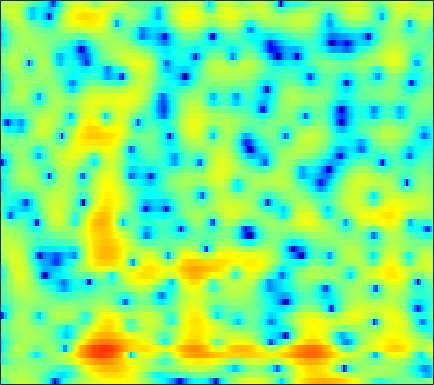

The data file committed next to this chart (first rows):
-3.8826, -3.0903, -1.6312, -0.22554, 0.67758, 1.6608, 2.4106, 2.8329, 3.2281, 3.4474, 3.4978, 3.4447, 3.2506, 2.9314, 2.6053, 2.0386, 1.308, 0.6337, -0.46325, -1.8321, -3.5548, -5.1571, -7.9099, -11.914
0.6775, 0.8024, 1.098, 1.463, 1.742, 2.084, 2.366, 2.525, 2.661, 2.7, 2.64, 2.526, 2.282, 1.93, 1.595, 1.053, 0.3956, -0.1716, -1.022, -1.968, -2.986, -3.782, -4.854, -5.905
0.2034, 0.2298, 0.3732, 0.5966, 0.7914, 1.059, 1.311, 1.471, 1.639, 1.739, 1.768, 1.742, 1.649, 1.495, 1.342, 1.089, 0.7803, 0.5146, 0.1179, -0.3137, -0.7739, -1.138, -1.649, -2.19
-7.096, -5.497, -3.765, -2.427, -1.631, -0.787, -0.1576, 0.1917, 0.5069, 0.6613, 0.6674, 0.5917, 0.4087, 0.1748, -0.00828, -0.231, -0.397, -0.4689, -0.4865, -0.4204, -0.2807, -0.1561, 0.02688, 0.2236
-4.837, -3.739, -2.268, -0.9502, -0.1012, 0.8076, 1.459, 1.774, 1.956, 1.845, 1.392, 0.7942, -0.3949, -2.106, -3.801, -6.512, -8.623, -8.268, -5.878, -3.45, -1.595, -0.5641, 0.4036, 1.023
-8.992, -6.691, -4.119, -2.006, -0.6808, 0.7448, 1.807, 2.368, 2.831, 2.997, 2.856, 2.542, 1.841, 0.856, 0.01157, -1.008, -1.55, -1.502, -0.9362, -0.1222, 0.629, 1.045, 1.309, 1.242
-8.809, -7.25, -5.271, -3.56, -2.451, -1.161, -0.08349, 0.571, 1.233, 1.681, 1.959, 2.073, 2.11, 2.032, 1.918, 1.731, 1.534, 1.407, 1.264, 1.131, 0.9379, 0.7268, 0.3445, -0.1244
-4.866, -4.066, -2.996, -1.947, -1.223, -0.3707, 0.367, 0.8476, 1.381, 1.781, 2.046, 2.177, 2.275, 2.292, 2.256, 2.137, 1.954, 1.786, 1.53, 1.216, 0.8209, 0.466, -0.1064, -0.8367
-2.759, -2.272, -1.622, -0.9348, -0.402, 0.2903, 0.8878, 1.267, 1.685, 1.983, 2.135, 2.147, 2.043, 1.846, 1.66, 1.386, 1.104, 0.9, 0.6432, 0.4121, 0.2036, 0.04201, -0.2424, -0.6741
-3.993, -3.571, -2.732, -1.718, -0.9233, 0.1096, 0.9974, 1.524, 2.021, 2.288, 2.305, 2.134, 1.621, 0.7819, -0.04131, -1.343, -2.69, -3.465, -3.762, -3.127, -2.022, -1.182, -0.2563, 0.4084
-20.86, -18.52, -10.77, -6.209, -3.868, -1.611, 0.01969, 0.9293, 1.742, 2.139, 2.184, 1.999, 1.391, 0.272, -0.9835, -3.337, -6.661, -9.647, -10.88, -7.147, -3.678, -1.81, -0.0456, 1.178
-8.295, -7.744, -6.444, -4.854, -3.617, -2.118, -0.8876, -0.1246, 0.6724, 1.173, 1.381, 1.375, 1.2, 0.8367, 0.453, -0.1338, -0.6722, -0.9474, -1.066, -0.8903, -0.482, -0.1127, 0.3799, 0.8295
-5.006, -4.437, -3.486, -2.507, -1.824, -0.9404, -0.1446, 0.3564, 0.9007, 1.335, 1.613, 1.692, 1.665, 1.56, 1.441, 1.213, 0.9276, 0.7199, 0.4978, 0.327, 0.1458, 0.009763, -0.1219, -0.2207
-3.994, -3.158, -2.128, -1.137, -0.4519, 0.3699, 1.104, 1.56, 2.011, 2.314, 2.506, 2.565, 2.505, 2.306, 2.095, 1.753, 1.341, 0.9868, 0.4825, -0.05193, -0.5929, -0.9958, -1.55, -2.138
-3.972, -2.764, -1.367, -0.1967, 0.6191, 1.569, 2.32, 2.791, 3.263, 3.492, 3.514, 3.445, 3.209, 2.757, 2.289, 1.578, 0.7994, 0.1423, -0.8128, -1.762, -2.603, -3.195, -4.093, -5.127
-4.74, -3.37, -1.554, 0.1315, 1.223, 2.455, 3.381, 3.869, 4.318, 4.536, 4.437, 4.149, 3.546, 2.71, 1.893, 0.5125, -1.147, -2.495, -4.373, -6.167, -7.559, -8.192, -8.442, -8.491
-8.228, -5.477, -2.624, -0.1524, 1.338, 2.865, 4.041, 4.639, 5.037, 5.122, 4.906, 4.452, 3.518, 2.29, 1.126, -0.9245, -3.559, -5.929, -10.15, -17.56, -36.91, -20.77, -14.7, -11.53
-8.043, -5.291, -2.001, 0.5212, 1.997, 3.414, 4.405, 4.946, 5.23, 5.057, 4.592, 4.04, 2.897, 1.4, 0.1304, -1.8, -4.08, -5.86, -8.042, -10.02, -11.59, -12.03, -11.76, -11.6
-1.914, -0.5352, 1.09, 2.578, 3.439, 4.4, 4.954, 5.103, 5.1, 4.692, 3.848, 3.048, 1.628, -0.2949, -1.921, -4.274, -6.948, -8.866, -10.65, -11.71, -12.62, -12.82, -13.35, -15.19
1.279, 2.147, 3.144, 3.908, 4.331, 4.752, 4.959, 4.865, 4.519, 3.946, 2.92, 1.893, 0.2653, -1.943, -4.089, -7.552, -12.66, -19.38, -30.96, -19.02, -14.83, -13.91, -14.06, -14.35
2.457, 2.93, 3.524, 3.929, 4.173, 4.274, 4.21, 4.072, 3.607, 2.969, 2.125, 1.273, -0.008621, -1.528, -2.873, -4.686, -6.543, -7.784, -8.751, -9.185, -8.979, -8.855, -8.729, -8.545
2.435, 2.767, 3.065, 3.269, 3.359, 3.327, 3.119, 2.931, 2.526, 1.926, 1.304, 0.725, -0.178, -1.032, -1.731, -2.666, -3.371, -3.863, -4.341, -4.529, -4.701, -4.669, -4.447, -4.394
2.253, 2.427, 2.513, 2.513, 2.405, 2.258, 1.998, 1.71, 1.346, 0.8187, 0.2036, -0.2687, -1.018, -1.736, -2.224, -2.836, -3.197, -3.331, -3.352, -3.104, -2.778, -2.464, -2.019, -1.636
2.288, 2.092, 1.827, 1.477, 1.222, 0.89, 0.6354, 0.3836, -0.01323, -0.4149, -1.096, -1.668, -2.533, -3.748, -4.644, -5.709, -6.436, -6.257, -5.218, -3.87, -2.338, -1.336, -0.3031, 0.6585
1.445, 0.565, -0.6431, -1.799, -2.329, -2.768, -2.661, -2.42, -2.358, -2.313, -2.645, -3.156, -4.094, -5.789, -7.645, -11.73, -23.19, -20.58, -9.836, -4.971, -1.862, -0.105, 1.585, 2.874
-1.406, -3.354, -6.994, -12.61, -18.72, -15.11, -10.37, -8.286, -6.629, -6.062, -5.663, -5.729, -5.94, -6.041, -6.308, -6.284, -5.994, -5.232, -3.551, -1.644, 0.2829, 1.453, 2.888, 3.897
-2.788, -4.133, -6.244, -8.453, -9.413, -10.1, -9.498, -9.363, -9.374, -9.94, -11.01, -11.5, -11.34, -9.785, -8.218, -6.254, -4.367, -3.091, -1.482, -0.00423, 1.304, 2.179, 3.175, 3.915
-3.216, -3.702, -4.447, -5.117, -5.621, -6.183, -6.911, -7.471, -8.847, -10.7, -14.33, -17.97, -19.61, -13.12, -9.673, -6.261, -3.879, -2.356, -0.7817, 0.587, 1.657, 2.38, 3.132, 3.722
-5.295, -5.115, -4.856, -4.587, -4.554, -4.394, -4.61, -4.701, -5.159, -5.545, -6.025, -6.097, -5.842, -4.981, -4.157, -2.897, -1.699, -0.8802, 0.08491, 0.8988, 1.599, 2.056, 2.564, 3.013
-10.02, -8.259, -6.256, -4.81, -3.961, -3.118, -2.477, -2.168, -1.789, -1.595, -1.349, -1.232, -0.9346, -0.6814, -0.3951, -0.1221, 0.2034, 0.3343, 0.5186, 0.5935, 0.7101, 0.7818, 0.9952, 1.334
-10.03, -7.888, -5.618, -3.904, -2.733, -1.596, -0.578, -0.02231, 0.6222, 1.081, 1.432, 1.609, 1.738, 1.768, 1.697, 1.503, 1.103, 0.7059, -0.06594, -1.025, -2.192, -2.971, -3.473, -3.002
-6.224, -5.528, -4.301, -2.961, -2.049, -0.8018, 0.1982, 0.9219, 1.619, 2.207, 2.526, 2.701, 2.701, 2.573, 2.299, 1.822, 1.042, 0.3079, -1.097, -3.056, -6.217, -9.96, -23.32, -13.2
-8.282, -7.757, -6.468, -4.717, -3.486, -1.87, -0.5565, 0.2925, 1.141, 1.747, 2.058, 2.145, 2.049, 1.747, 1.395, 0.7894, 0.07629, -0.5245, -1.373, -2.273, -3.159, -3.691, -3.83, -3.18
-21.92, -20.05, -12.41, -7.794, -5.362, -3.001, -1.23, -0.3152, 0.6459, 1.135, 1.358, 1.245, 0.9072, 0.1921, -0.4356, -1.509, -2.48, -3.093, -3.354, -3.182, -2.518, -1.981, -1.059, -0.1233
-9.103, -8.597, -6.971, -4.849, -3.494, -1.78, -0.5748, 0.181, 0.7865, 1.106, 1.053, 0.7843, 0.03383, -1.204, -2.554, -5.145, -9.084, -13.03, -13.29, -8.19, -4.692, -2.749, -0.9136, 0.5523
-2.654, -2.425, -2.004, -1.472, -0.9399, -0.3638, 0.1985, 0.5261, 0.812, 0.9625, 0.8338, 0.6312, 0.02599, -0.8744, -1.846, -3.49, -5.364, -6.545, -6.487, -4.861, -2.921, -1.619, -0.3459, 0.6116
-0.186, -0.3509, -0.4276, -0.4559, -0.3808, -0.3274, -0.1507, -0.09752, 0.1018, 0.2089, 0.358, 0.407, 0.4593, 0.418, 0.3104, 0.1887, 0.0235, 0.04346, 0.1373, 0.419, 0.7522, 0.9068, 1.023, 0.7653
-0.2048, -0.8034, -1.488, -1.933, -2.274, -2.392, -2.571, -2.576, -2.569, -2.366, -1.827, -1.294, -0.3741, 0.5196, 1.168, 1.883, 2.464, 2.813, 3.137, 3.318, 3.288, 3.097, 2.582, 1.651
-3.622, -5.251, -7.34, -8.433, -8.426, -7.983, -7.998, -8.346, -9.793, -10.98, -9.991, -7.439, -4.269, -1.601, -0.07146, 1.527, 2.735, 3.359, 3.986, 4.297, 4.341, 4.222, 3.737, 3.002
-6.8, -10.05, -17.25, -21.12, -15.32, -11.76, -10.32, -10.35, -11.83, -13.62, -12.21, -9.215, -5.386, -2.449, -0.8316, 0.9104, 2.195, 2.897, 3.622, 4.049, 4.248, 4.265, 4.047, 3.639
-4.416, -5.305, -6.391, -6.852, -6.844, -6.46, -5.928, -5.713, -5.293, -4.771, -4.087, -3.312, -2.17, -1.049, -0.2142, 0.7018, 1.458, 1.967, 2.497, 2.936, 3.251, 3.37, 3.442, 3.297
-2.819, -2.87, -2.853, -2.768, -2.615, -2.325, -2.066, -1.808, -1.48, -1.228, -0.9488, -0.7451, -0.5605, -0.442, -0.3858, -0.3768, -0.3251, -0.21, 0.085, 0.5834, 1.158, 1.575, 2.052, 2.344
-2.826, -2.355, -1.667, -1.027, -0.5598, -0.02735, 0.4142, 0.7063, 0.916, 1.003, 0.9453, 0.7213, 0.2359, -0.5458, -1.431, -2.885, -4.565, -5.623, -5.578, -4.022, -2.038, -0.7255, 0.5863, 1.518
-5.23, -3.914, -2.337, -0.9325, -0.08649, 0.8666, 1.618, 1.978, 2.297, 2.398, 2.197, 1.852, 1.099, -0.1069, -1.41, -3.893, -7.868, -12.38, -13.34, -7.315, -3.495, -1.587, 0.1396, 1.218
-9.763, -7.003, -4.22, -2.146, -0.9055, 0.3918, 1.326, 1.831, 2.291, 2.465, 2.388, 2.203, 1.732, 1.025, 0.4009, -0.5502, -1.46, -1.906, -1.973, -1.469, -0.6794, -0.05228, 0.6101, 0.9962
-8.469, -6.586, -4.371, -2.529, -1.337, -0.1235, 0.7786, 1.304, 1.72, 1.906, 1.938, 1.856, 1.648, 1.39, 1.183, 0.9128, 0.7206, 0.6402, 0.6148, 0.6707, 0.7683, 0.7985, 0.7736, 0.6078
-6.071, -4.676, -2.97, -1.477, -0.5809, 0.3982, 1.083, 1.378, 1.548, 1.515, 1.309, 1.079, 0.8146, 0.6719, 0.645, 0.7569, 0.9655, 1.124, 1.291, 1.378, 1.338, 1.192, 0.8627, 0.3764
-4.07, -2.511, -0.7775, 0.5476, 1.297, 2.022, 2.366, 2.357, 2.055, 1.348, 0.2253, -0.7755, -2.023, -2.57, -2.205, -1.054, 0.1782, 0.952, 1.68, 2.03, 2.001, 1.774, 1.163, 0.241
-1.392, -0.1664, 1.217, 2.279, 2.893, 3.412, 3.548, 3.374, 2.735, 1.46, -0.7102, -3.27, -9.325, -24.48, -10.12, -3.778, -0.5976, 0.8954, 2.077, 2.555, 2.455, 2.035, 0.9899, -0.7073
-1.46, -0.6301, 0.4236, 1.369, 1.949, 2.475, 2.738, 2.765, 2.458, 1.798, 0.8248, -0.02046, -1.053, -1.465, -1.204, -0.3117, 0.7082, 1.327, 1.843, 1.948, 1.635, 1.101, -0.04406, -1.754
-4.442, -3.447, -2.122, -0.9186, -0.1547, 0.6935, 1.311, 1.608, 1.81, 1.829, 1.713, 1.595, 1.428, 1.333, 1.345, 1.442, 1.56, 1.597, 1.567, 1.387, 1.004, 0.5735, -0.2191, -1.211
-9.022, -7.061, -4.859, -3.052, -1.896, -0.6358, 0.3145, 0.8374, 1.375, 1.716, 1.899, 1.948, 1.952, 1.904, 1.853, 1.757, 1.625, 1.51, 1.307, 1.049, 0.7197, 0.4256, -0.006792, -0.493
-11.12, -8.675, -5.972, -3.773, -2.43, -0.9787, 0.1332, 0.7876, 1.397, 1.766, 1.943, 1.967, 1.907, 1.765, 1.606, 1.354, 1.08, 0.8772, 0.5848, 0.28, 0.0004098, -0.1865, -0.3638, -0.4789
-9.604, -7.349, -4.698, -2.551, -1.261, 0.1267, 1.141, 1.672, 2.079, 2.215, 2.121, 1.943, 1.576, 1.128, 0.7632, 0.2867, -0.1753, -0.5421, -1.019, -1.48, -1.864, -2.039, -2.101, -1.862
-6.515, -4.093, -1.631, 0.2278, 1.33, 2.378, 3.012, 3.209, 3.186, 2.809, 2.101, 1.397, 0.2812, -0.8701, -1.606, -2.329, -2.861, -3.266, -3.941, -4.869, -6.078, -6.97, -7.537, -6.657
-0.2223, 0.7575, 1.985, 3.005, 3.586, 4.081, 4.234, 4.112, 3.59, 2.582, 1.004, -0.6709, -3.655, -7.524, -10.1, -10.32, -8.519, -7.584, -7.442, -8.554, -11.2, -15.09, -26.02, -16.47
2.755, 3.064, 3.506, 3.905, 4.11, 4.259, 4.181, 3.953, 3.293, 2.199, 0.5522, -1.149, -4.116, -7.952, -10.51, -10.69, -8.917, -7.99, -7.64, -8.179, -9.292, -10.21, -11.13, -11.1
2.666, 2.721, 2.885, 3.126, 3.337, 3.568, 3.674, 3.612, 3.326, 2.766, 1.926, 1.143, -0.04959, -1.261, -2.038, -2.873, -3.493, -3.984, -4.74, -5.782, -7.242, -8.696, -11.3, -15.24
